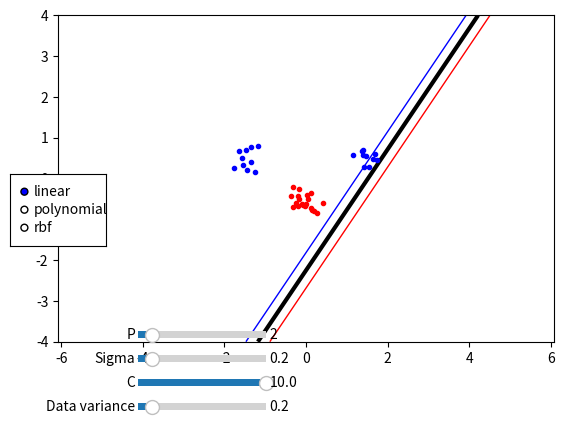

Source code (Python):
import numpy as np, random, math
from scipy.optimize import minimize
import matplotlib.pyplot as plt
from matplotlib.widgets import *

sigma = 1
p_ker = 2

class Kernel:
    def linear(xi, xj):
        return np.dot(xi, xj)

    def polynomial(xi, xj, p=2):
        return pow((np.dot(xi,xj) + 1), p_ker) 

    def rbf(xi, xj, a=1):
        return np.exp(-((np.linalg.norm(xi-xj)**2))/(2*sigma**2))

def zero_fun(vec_a):
    toRtn = np.dot(vec_a, targets)
    #print("DEBUG Zerofun %f" % (toRtn))
    return toRtn

def save_matrix(targets, kern, inputs):
    matrix_p = np.empty((N,N))
    for i in range(N):
        for j in range(N):
            matrix_p[i][j] = targets[i]*targets[j]*kern(inputs[i], inputs[j])
    return matrix_p

def objective(a):
    global P
    val = 0
    # np.sum(np.dot(a, some_matrix))
    #print("DEBUG A %d and N %d" % (len(a), N))
    for i in range(len(a)):
        for j in range(len(a)):
            val += a[i]*a[j]*P[i][j]
            
    val = val * 0.5
    return val - np.sum(a)

def ind(s, ext_a, ker, b):
    to_rtn = 0
    for i in ext_a:
        to_rtn += i['a']*i['t']*ker(s,i['x'])

    to_rtn = to_rtn - b
    return to_rtn

def perform_b(ext_alpha, ker):
    b=0
    #print(len(ext_alpha))
    for s in ext_alpha:
        #Check that point is on the margin
        if (s['a']>0 and s['a']<C):
            print("DEBUG: ENTRATO in IF")
            for i in ext_alpha:
                b += i['a']*i['t']*ker(s['x'], i['x'])
            b = b - s['t']
            return b

# Create training set
var=0.2
center=[1.5, 0.5]

np.random.seed(100)

# Computer p matrix
C = 10
N = 0
targets = None

classA = np.concatenate(
(np.random.randn(10, 2) * var + center,
np.random.randn(10, 2) * var + [-center[0], center[1]]))

classB = np.random.randn(20, 2) * var + [0.0, -0.5]

inputs = np.concatenate((classA, classB))
targets = np.concatenate((np.ones(classA.shape[0]), -np.ones(classB.shape[0])))

N = inputs.shape[0]

permute = list(range(N))
random.shuffle(permute)
inputs = inputs[permute, :]
targets = targets[permute]


fig, ax = plt.subplots()
plt.subplots_adjust(bottom=0.2)
nz = 0
ker = Kernel.linear
num_nz = 0

def compute():
    global P, num_nz
    bounds= [(0, C) for b in range(N)]
    constraint={'type':'eq', 'fun':zero_fun}

    P = save_matrix(targets, ker, inputs)

    start = np.zeros(N)

    ret = minimize(objective, start, bounds=bounds, constraints=constraint)
    alpha = ret['x']

    #print("Result: %r" % (ret['success']))

    non_zero = list(map(lambda x: {'a':alpha[x], 't':targets[x], 'x':inputs[x]}, [i for i in range(len(alpha)) if 10 ** -5 < alpha[i] < C]))
    
    # print([non_zero[0][2] for i in range(len(non_zero))])
    # print(non_zero[:2])

    num_nz = len(non_zero)
    ax.clear()
    # for nz in non_zero:
    b = perform_b(non_zero, ker)
    print('b', b)
    #ind = indicator(non_zero[nz][2], non_zero, ker, b)

    # b = np.dot(non_zero[:0], np.dot(non_zero[:1], ker([non_zero[0][2] for i in range(len(non_zero))], non_zero[:2])))
    # plotting


    xgrid = np.linspace(-5, 5)
    ygrid = np.linspace(-4, 4)
    grid = np.array([[ind((x, y), non_zero, ker, b) for x in xgrid] for y in ygrid])

    ax.contour(xgrid, ygrid, grid, (-1.0, 0.0, 1.0), colors=('red', 'black', 'blue'), linewidths=(1, 3, 1))
    #ax.scatter(non_zero[nz][2][0], non_zero[nz][2][1])


    ax.plot([p[0] for p in classA],
            [p[1] for p in classA],
            'b.')
    ax.plot([p[0] for p in classB],
            [p[1] for p in classB],
            'r.')

    ax.axis('equal')

    # fig.savefig('svmplot.pdf')
    plt.show()
        # break

gui_objects = []

def changeC(cc):
    global C
    C = cc
    compute()

def changeNZ(nzp):
    global nz
    nz = nzp
    compute()

def changeVar(v):
    global var
    var = v
    compute()

def changeSig(s):
    global sigma
    sigma = s
    compute()

def changeP(p):
    global p_ker
    p_ker = p
    compute()

def kernel(val):
    global ker
    if val == 'linear':
        ker = Kernel.linear
    elif val == 'polynomial':
        ker = Kernel.polynomial
    else:
        ker = Kernel.rbf
    compute()

def draw_gui():
    gui_objects.clear()

    sfreq_b = Slider(plt.axes([0.25, 0.1, 0.2, 0.03]), 'C', 0.1, 10, valinit=10, valstep=0.1)
    sfreq_b.on_changed(changeC)
    gui_objects.append(sfreq_b)

    #sfreq_u = Slider(plt.axes([0.25, 0.05, 0.2, 0.03]), 'NonZeroPt', 0, num_nz, valinit=0, valstep=1)
    #sfreq_u.on_changed(changeNZ)
    #gui_objects.append(sfreq_u)
    sfreq_v = Slider(plt.axes([0.25, 0.05, 0.2, 0.03]), 'Data variance', 0.1, 1, valinit=0.2, valstep=0.1)
    sfreq_v.on_changed(changeVar)
    gui_objects.append(sfreq_v)

    sfreq_s = Slider(plt.axes([0.25, 0.15, 0.2, 0.03]), 'Sigma', 0.1, 1, valinit=0.2, valstep=0.1)
    sfreq_s.on_changed(changeSig)
    gui_objects.append(sfreq_s)

    sfreq_p = Slider(plt.axes([0.25, 0.20, 0.2, 0.03]), 'P', 1, 10, valinit=2, valstep=1)
    sfreq_p.on_changed(changeP)
    gui_objects.append(sfreq_p)

    rax = plt.axes([0.05, 0.4, 0.15, 0.15])
    radio2 = RadioButtons(rax, ('linear', 'polynomial', 'rbf'))
    radio2.on_clicked(kernel)
    gui_objects.append(radio2)

plt.ion()
compute()
draw_gui()
input()